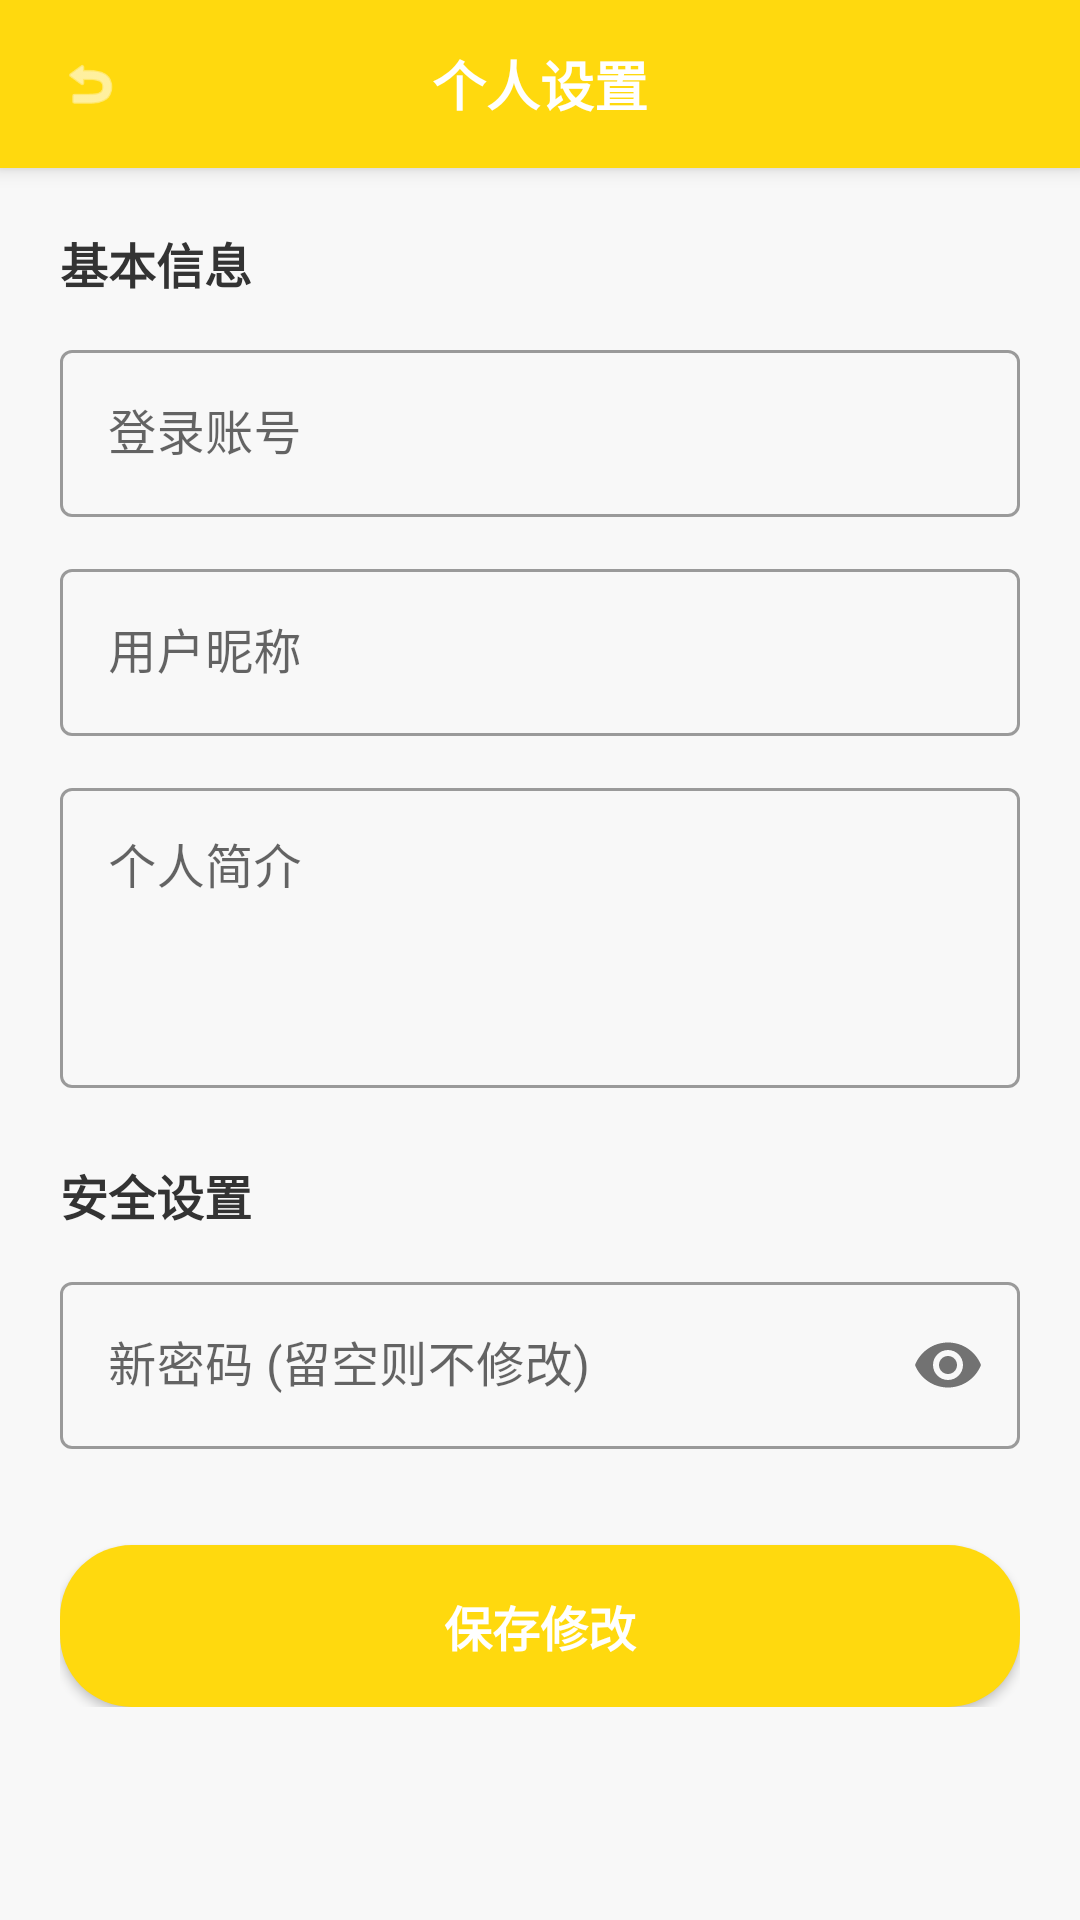

Android layout source for this screen:
<!-- AndroidManifest.xml: application theme Theme.PetAdoption -->
<!-- res/layout/activity_settings.xml -->
<?xml version="1.0" encoding="utf-8"?>
<LinearLayout xmlns:android="http://schemas.android.com/apk/res/android"
    xmlns:app="http://schemas.android.com/apk/res-auto"
    android:layout_width="match_parent"
    android:layout_height="match_parent"
    android:background="#F8F8F8"
    android:orientation="vertical">

    <RelativeLayout
        android:layout_width="match_parent"
        android:layout_height="?attr/actionBarSize"
        android:background="@color/primary_color"
        android:elevation="4dp"
        android:paddingHorizontal="16dp">

        <ImageView
            android:id="@+id/iv_back"
            android:layout_width="28dp"
            android:layout_height="28dp"
            android:layout_centerVertical="true"
            android:background="?attr/selectableItemBackgroundBorderless"
            android:padding="4dp"
            android:src="@android:drawable/ic_menu_revert"
            app:tint="#FFFFFF" />

        <TextView
            android:id="@+id/tv_title"
            android:layout_width="wrap_content"
            android:layout_height="wrap_content"
            android:layout_centerInParent="true"
            android:text="个人设置"
            android:textColor="#FFFFFF"
            android:textSize="18sp"
            android:textStyle="bold" />
    </RelativeLayout>

    <androidx.core.widget.NestedScrollView
        android:layout_width="match_parent"
        android:layout_height="match_parent"
        android:padding="20dp">

        <LinearLayout
            android:layout_width="match_parent"
            android:layout_height="wrap_content"
            android:orientation="vertical">

            <TextView
                android:layout_width="wrap_content"
                android:layout_height="wrap_content"
                android:layout_marginBottom="12dp"
                android:text="基本信息"
                android:textColor="#333333"
                android:textSize="16sp"
                android:textStyle="bold" />

            <com.google.android.material.textfield.TextInputLayout
                style="@style/Widget.MaterialComponents.TextInputLayout.OutlinedBox"
                android:layout_width="match_parent"
                android:layout_height="wrap_content"
                android:layout_marginBottom="12dp"
                android:hint="登录账号">

                <com.google.android.material.textfield.TextInputEditText
                    android:id="@+id/et_settings_account"
                    android:layout_width="match_parent"
                    android:layout_height="wrap_content"
                    android:singleLine="true" />
            </com.google.android.material.textfield.TextInputLayout>

            <com.google.android.material.textfield.TextInputLayout
                style="@style/Widget.MaterialComponents.TextInputLayout.OutlinedBox"
                android:layout_width="match_parent"
                android:layout_height="wrap_content"
                android:layout_marginBottom="12dp"
                android:hint="用户昵称">

                <com.google.android.material.textfield.TextInputEditText
                    android:id="@+id/et_settings_nickname"
                    android:layout_width="match_parent"
                    android:layout_height="wrap_content"
                    android:singleLine="true" />
            </com.google.android.material.textfield.TextInputLayout>

            <com.google.android.material.textfield.TextInputLayout
                style="@style/Widget.MaterialComponents.TextInputLayout.OutlinedBox"
                android:layout_width="match_parent"
                android:layout_height="wrap_content"
                android:layout_marginBottom="24dp"
                android:hint="个人简介">

                <com.google.android.material.textfield.TextInputEditText
                    android:id="@+id/et_settings_bio"
                    android:layout_width="match_parent"
                    android:layout_height="100dp"
                    android:gravity="top"
                    android:inputType="textMultiLine" />
            </com.google.android.material.textfield.TextInputLayout>

            <TextView
                android:layout_width="wrap_content"
                android:layout_height="wrap_content"
                android:layout_marginBottom="12dp"
                android:text="安全设置"
                android:textColor="#333333"
                android:textSize="16sp"
                android:textStyle="bold" />

            <com.google.android.material.textfield.TextInputLayout
                style="@style/Widget.MaterialComponents.TextInputLayout.OutlinedBox"
                android:layout_width="match_parent"
                android:layout_height="wrap_content"
                android:layout_marginBottom="32dp"
                android:hint="新密码 (留空则不修改)"
                app:passwordToggleEnabled="true">

                <com.google.android.material.textfield.TextInputEditText
                    android:id="@+id/et_settings_password"
                    android:layout_width="match_parent"
                    android:layout_height="wrap_content"
                    android:inputType="textPassword"
                    android:singleLine="true" />
            </com.google.android.material.textfield.TextInputLayout>

            <Button
                android:id="@+id/btn_save_settings"
                android:layout_width="match_parent"
                android:layout_height="54dp"
                android:background="@drawable/btn_primary_bg"
                android:text="保存修改"
                android:textColor="#FFFFFF"
                android:textSize="16sp"
                android:textStyle="bold" />

        </LinearLayout>
    </androidx.core.widget.NestedScrollView>
</LinearLayout>
<!-- resources referenced by this layout -->
<resources>
  <color name="primary_color">#FFD90E</color>
  <!-- drawable btn_primary_bg (drawable) -->
  <?xml version="1.0" encoding="utf-8"?>
  <selector xmlns:android="http://schemas.android.com/apk/res/android">
      <item android:state_pressed="true">
          <shape android:shape="rectangle">
              <solid android:color="@color/secondary_color3"/>
              <corners android:radius="24dp"/> </shape>
      </item>
  
      <item android:state_enabled="false">
          <shape android:shape="rectangle">
              <solid android:color="#CCCCCC"/>
              <corners android:radius="24dp"/>
          </shape>
      </item>
  
      <item>
          <shape android:shape="rectangle">
              <solid android:color="@color/primary_color"/>
              <corners android:radius="24dp"/>
          </shape>
      </item>
  </selector>
  <style name="Theme.PetAdoption" parent="Base.Theme.PetAdoption" />
  <color name="secondary_color3">#886600</color>
  <style name="Base.Theme.PetAdoption" parent="Theme.MaterialComponents.DayNight.NoActionBar.Bridge">
          
          
      </style>
</resources>
